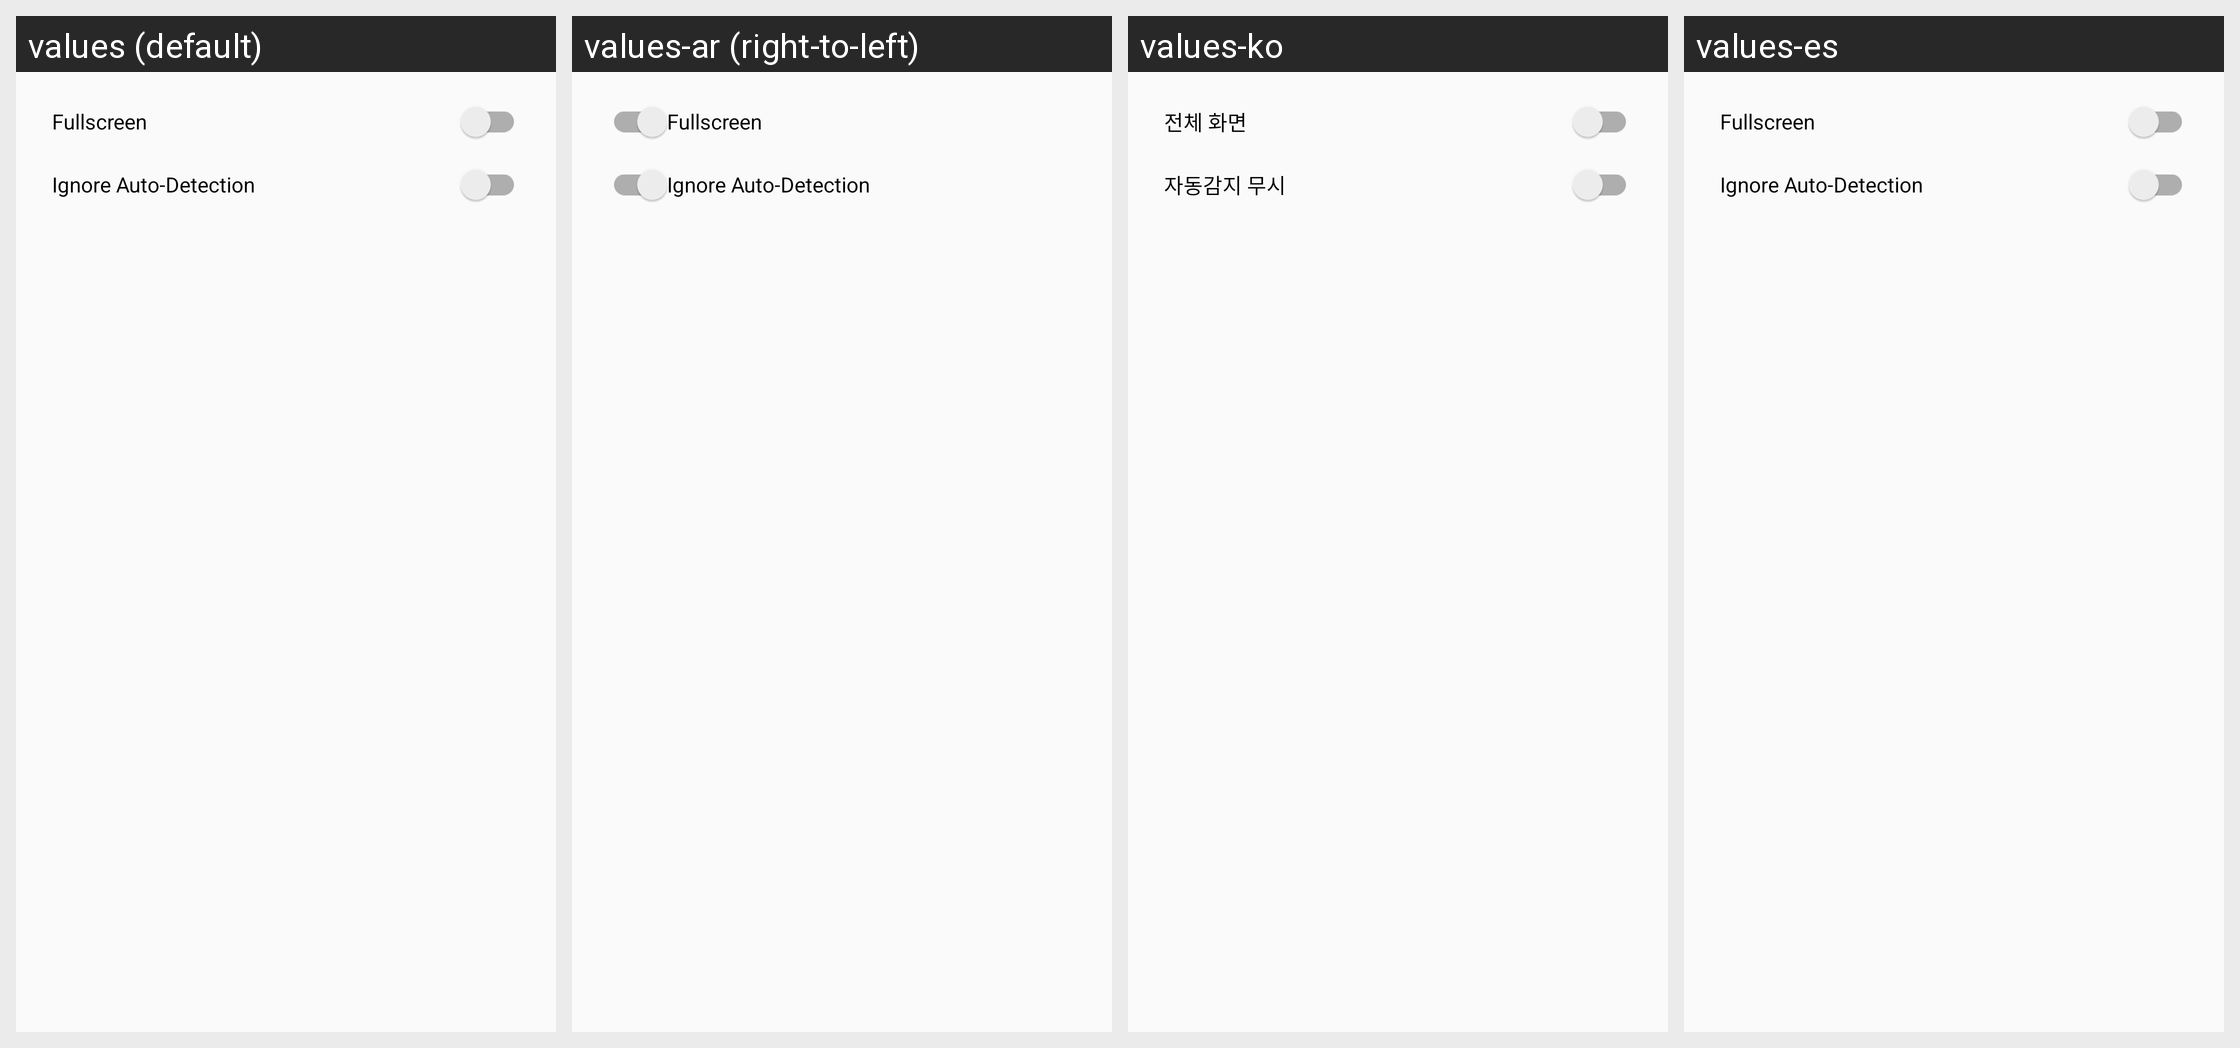

Locale-by-locale string values for the Android screen shown in this grid:
Android screen res/layout/dialog_editor_fullscreen.xml rendered under 4 locales, left to right: values (default), values-ar (right-to-left), values-ko, values-es. Device: Nexus 5 (rendered at 1080×1920; each locale shown at half size, 540×960, under a caption strip naming it); theme AppTheme.
Other locales in the repository, not shown: values-zh.
Strings drawn on this screen, with the default value and each locale's value (text and hints the layout hard-codes, and strings that could not be matched under every locale, appear in the picture but are not listed):

dialog_preference_fullscreen
  values: Fullscreen
  values-ar: Fullscreen
  values-ko: 전체 화면
  values-es: Fullscreen

dialog_preference_fullscreen_ignore
  values: Ignore Auto-Detection
  values-ar: Ignore Auto-Detection
  values-ko: 자동감지 무시
  values-es: Ignore Auto-Detection
